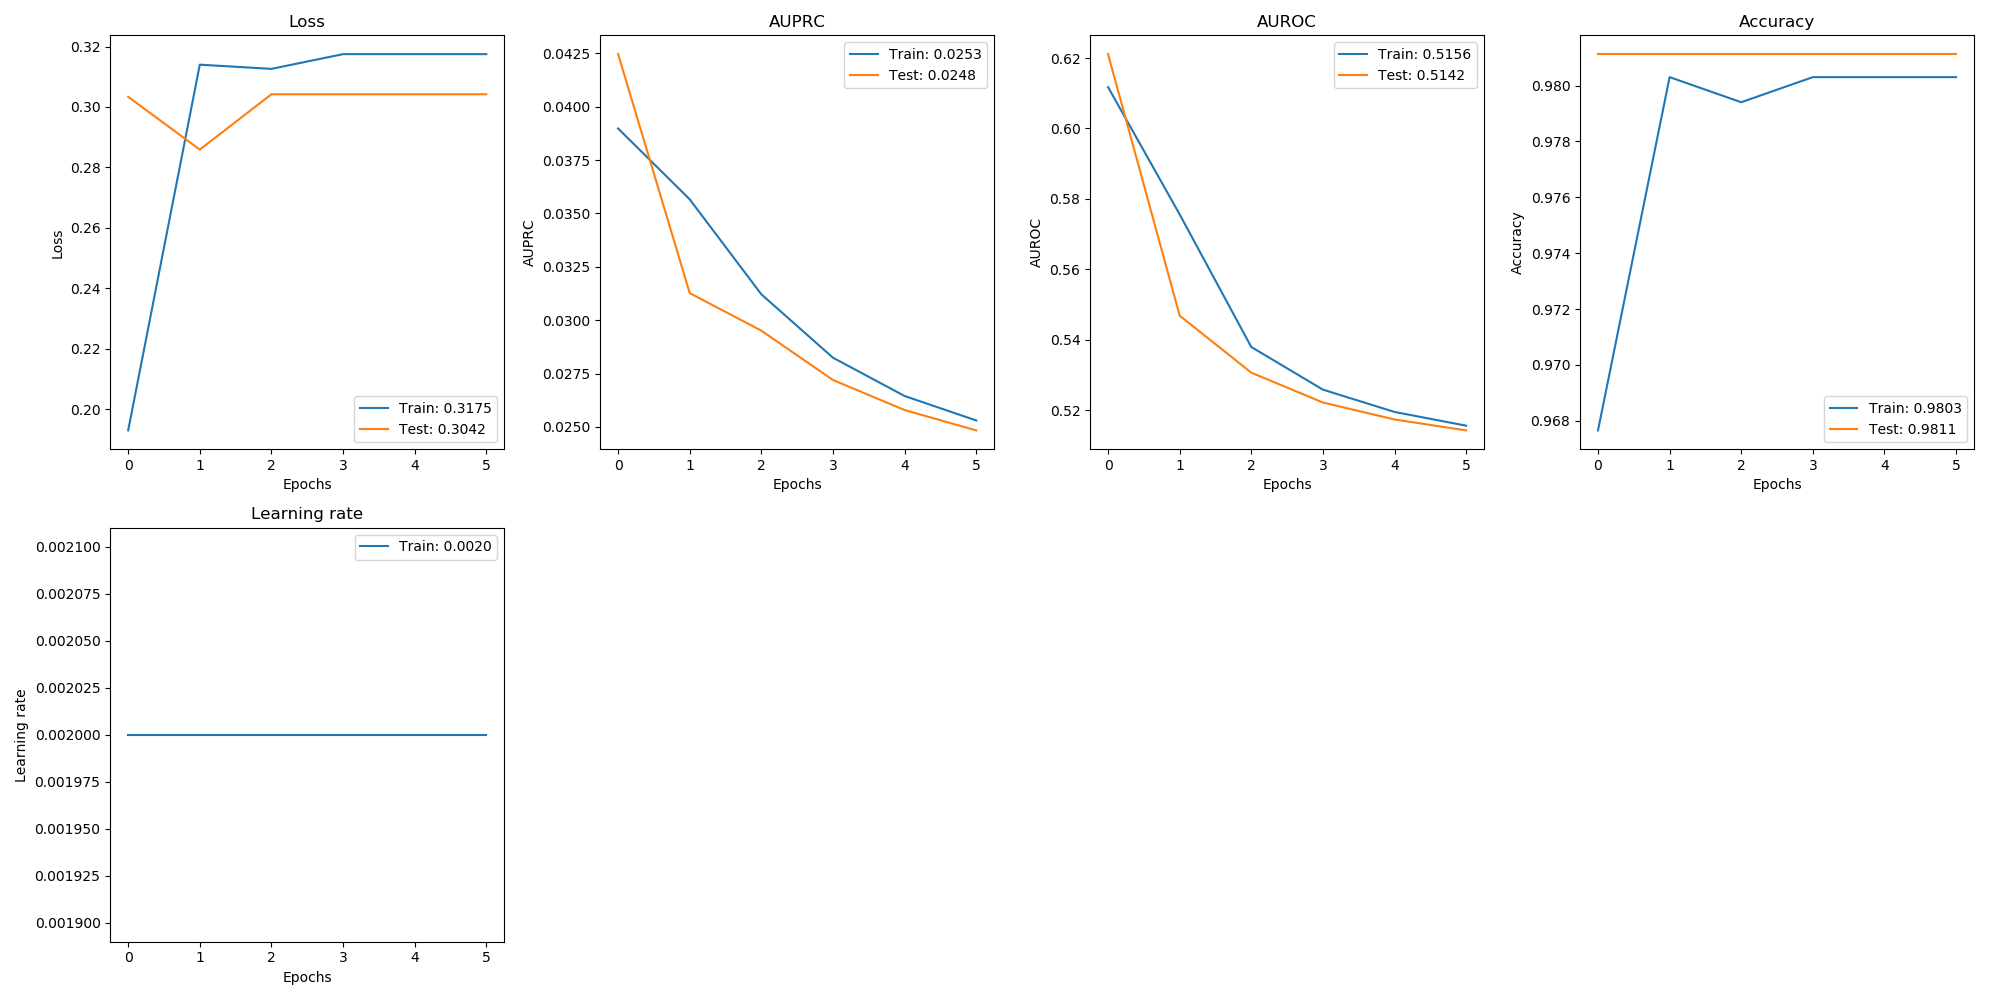

The file beside this chart, header and first rows:
, val_loss, val_auprc, val_auroc, val_acc, loss, auprc, auroc, acc, lr
0, 0.3034, 0.04246, 0.6211, 0.9811, 0.193, 0.03898, 0.6117, 0.9677, 0.002
1, 0.2859, 0.03127, 0.5468, 0.9811, 0.314, 0.03566, 0.5756, 0.9803, 0.002
2, 0.3042, 0.02951, 0.5306, 0.9811, 0.3126, 0.03121, 0.5379, 0.9794, 0.002
3, 0.3042, 0.0272, 0.5222, 0.9811, 0.3175, 0.02824, 0.5258, 0.9803, 0.002
4, 0.3042, 0.02579, 0.5173, 0.9811, 0.3175, 0.02645, 0.5195, 0.9803, 0.002
5, 0.3042, 0.02484, 0.5142, 0.9811, 0.3175, 0.02531, 0.5156, 0.9803, 0.002
